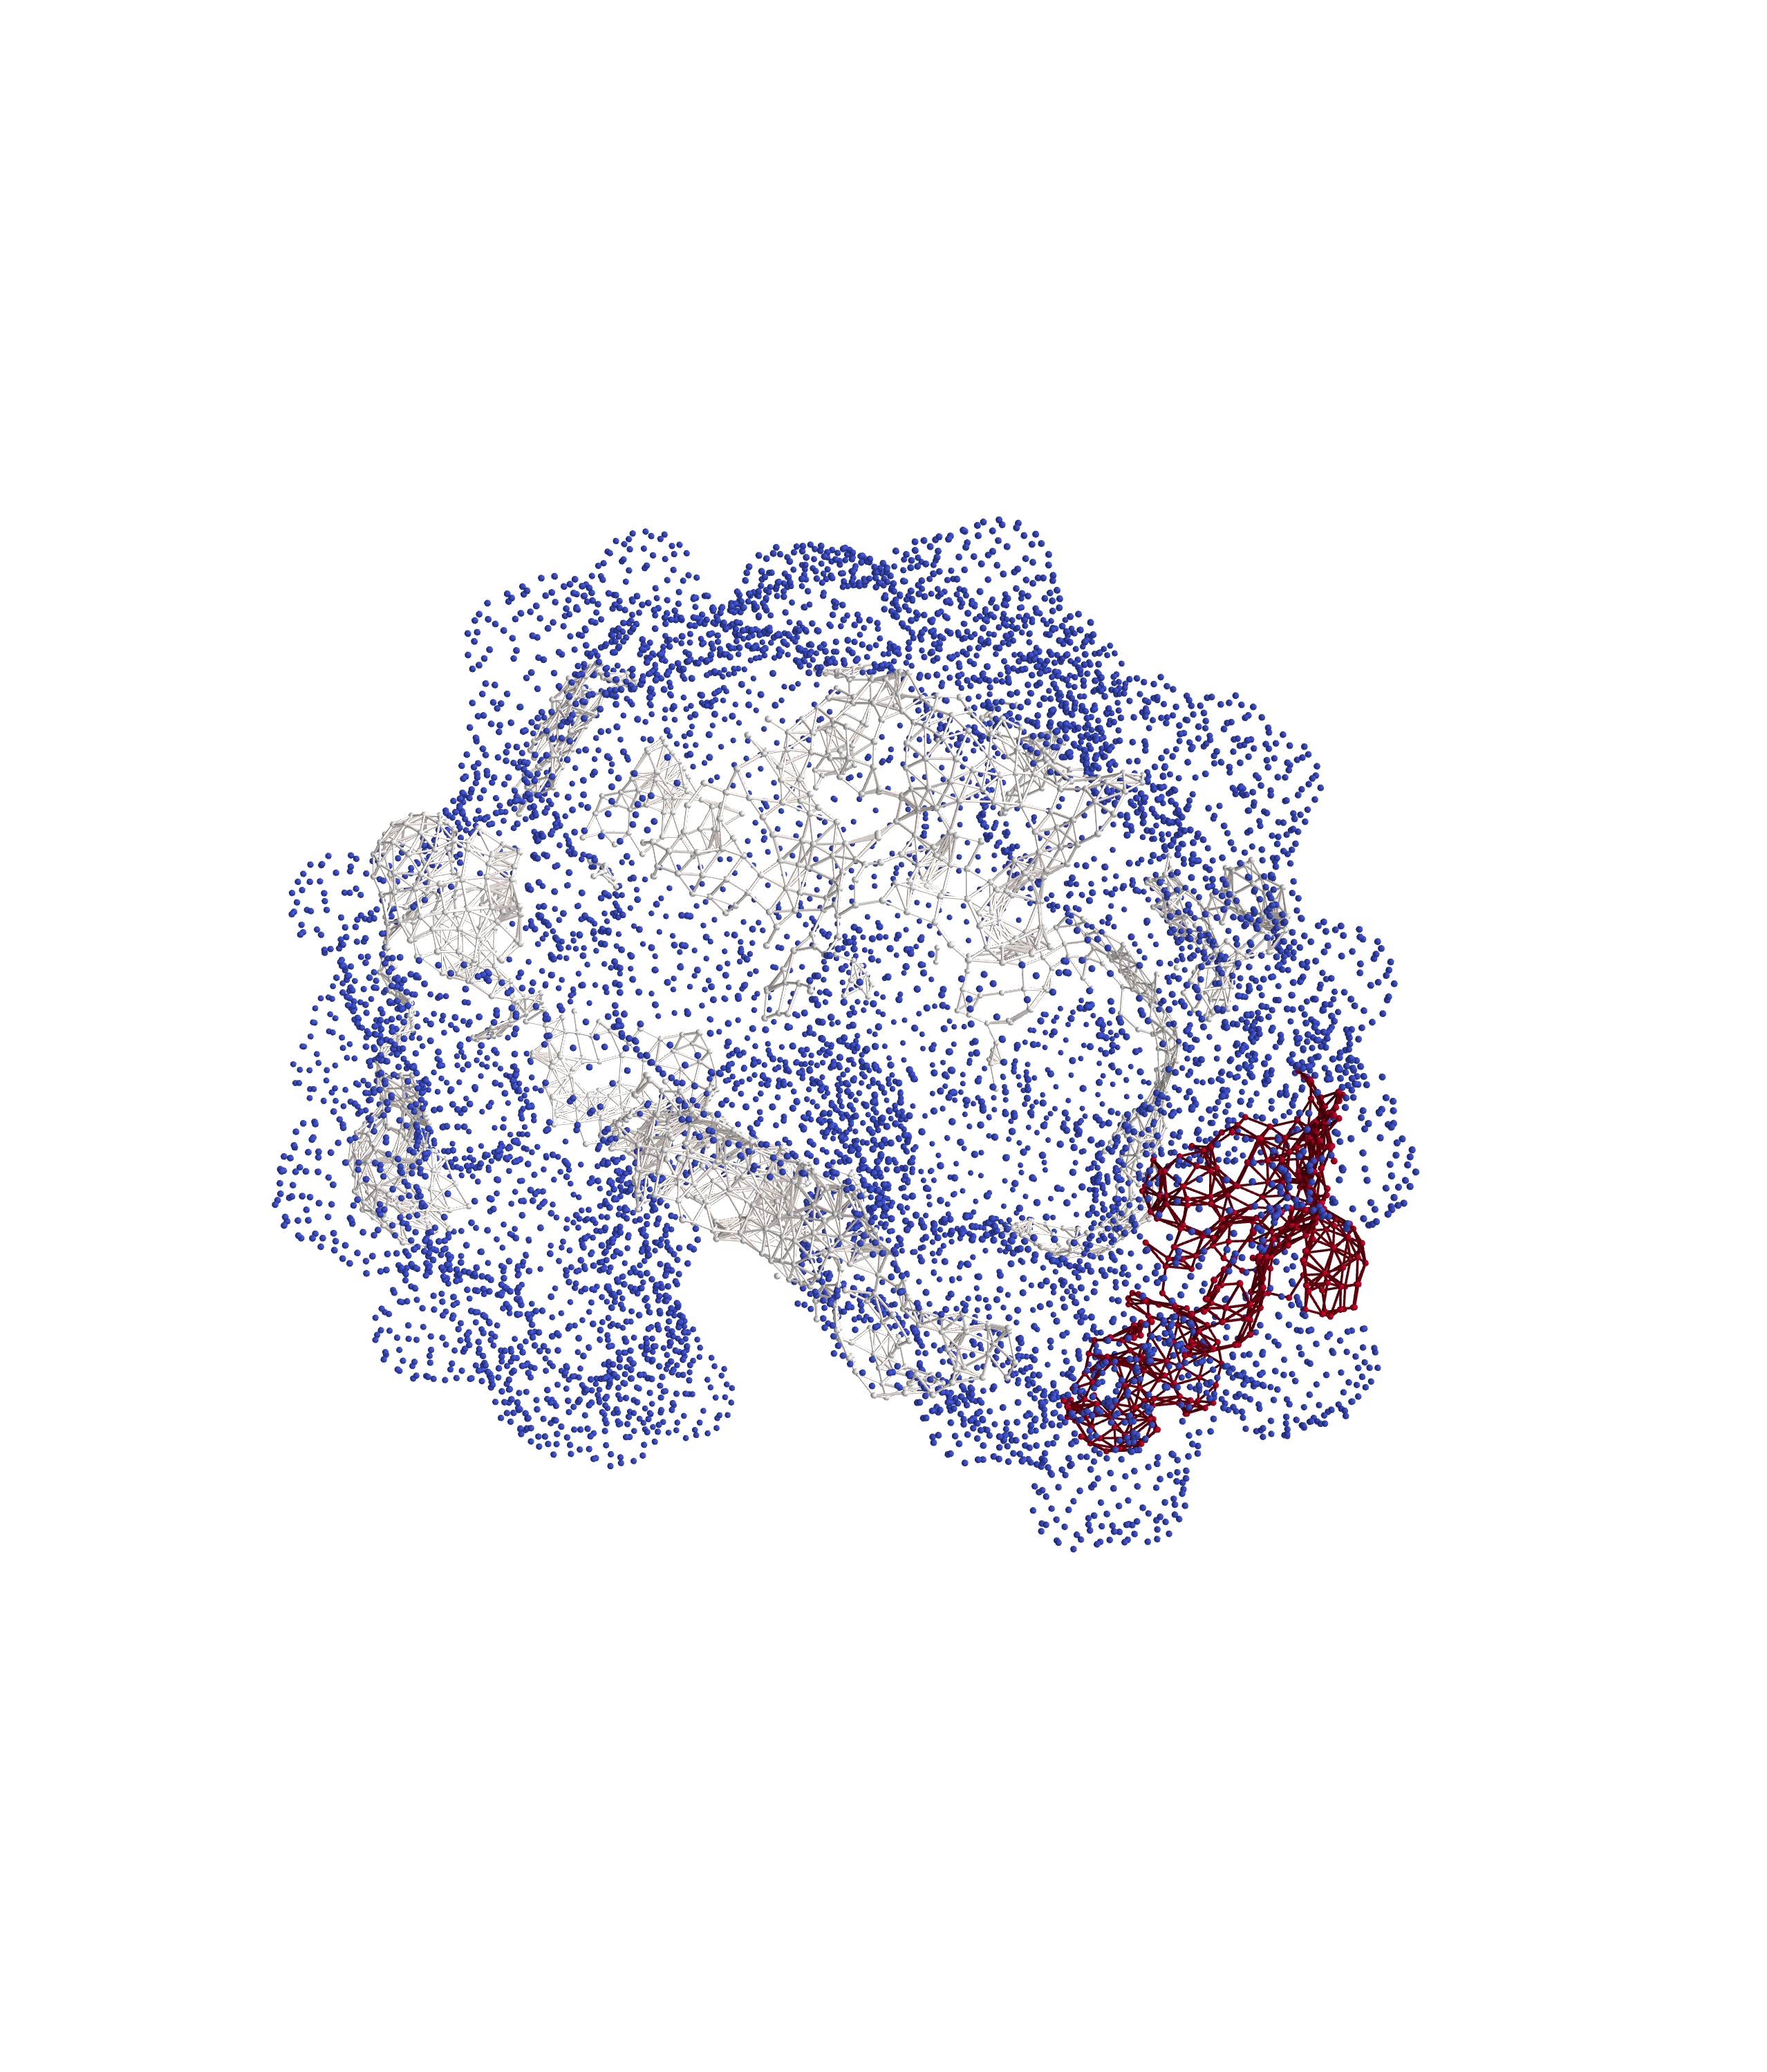

The table this chart was drawn from, first rows:
residue_ID, patch_size, patch_rank, residue_type, protein_id
('A', (' ', 158, ' ')), 300, 0, A, 154L_A
('A', (' ', 154, ' ')), 300, 0, V, 154L_A
('A', (' ', 162, ' ')), 300, 0, I, 154L_A
('A', (' ', 160, ' ')), 300, 0, M, 154L_A
('A', (' ', 134, ' ')), 300, 0, W, 154L_A
('A', (' ', 157, ' ')), 300, 0, Y, 154L_A
('A', (' ', 131, ' ')), 300, 0, F, 154L_A
('A', (' ', 84, ' ')), 271, 1, W, 154L_A
('A', (' ', 79, ' ')), 271, 1, V, 154L_A
('A', (' ', 80, ' ')), 271, 1, L, 154L_A
('A', (' ', 107, ' ')), 271, 1, W, 154L_A
('A', (' ', 91, ' ')), 271, 1, F, 154L_A
('A', (' ', 28, ' ')), 203, 2, Y, 154L_A
('A', (' ', 16, ' ')), 203, 2, A, 154L_A
('A', (' ', 18, ' ')), 203, 2, C, 154L_A
('A', (' ', 29, ' ')), 203, 2, C, 154L_A
('A', (' ', 26, ' ')), 203, 2, L, 154L_A
('A', (' ', 4, ' ')), 156, 3, C, 154L_A
('A', (' ', 5, ' ')), 156, 3, Y, 154L_A
('A', (' ', 59, ' ')), 156, 3, L, 154L_A
('A', (' ', 121, ' ')), 156, 3, I, 154L_A
('A', (' ', 60, ' ')), 156, 3, C, 154L_A
('A', (' ', 151, ' ')), 150, 4, A, 154L_A
('A', (' ', 146, ' ')), 150, 4, A, 154L_A
('A', (' ', 147, ' ')), 150, 4, Y, 154L_A
('A', (' ', 123, ' ')), 150, 4, F, 154L_A
('A', (' ', 119, ' ')), 150, 4, I, 154L_A
('A', (' ', 96, ' ')), 150, 4, V, 154L_A
('A', (' ', 149, ' ')), 150, 4, A, 154L_A
('A', (' ', 111, ' ')), 75, 5, V, 154L_A
('A', (' ', 51, ' ')), 52, 6, I, 154L_A
('A', (' ', 48, ' ')), 52, 6, Y, 154L_A
('A', (' ', 31, ' ')), 48, 7, V, 154L_A
('A', (' ', 42, ' ')), 16, 8, L, 154L_A
('A', (' ', 26, ' ')), 15, 9, L, 154L_A
('A', (' ', 179, ' ')), 14, 10, Y, 154L_A
('A', (' ', 76, ' ')), 9, 11, A, 154L_A
('A', (' ', 44, ' ')), 9, 11, A, 154L_A
('A', (' ', 11, ' ')), 8, 12, I, 154L_A
('A', (' ', 44, ' ')), 8, 13, A, 154L_A
('A', (' ', 37, ' ')), 1, 14, I, 154L_A
('A', (' ', 169, ' ')), 1, 15, Y, 154L_A
